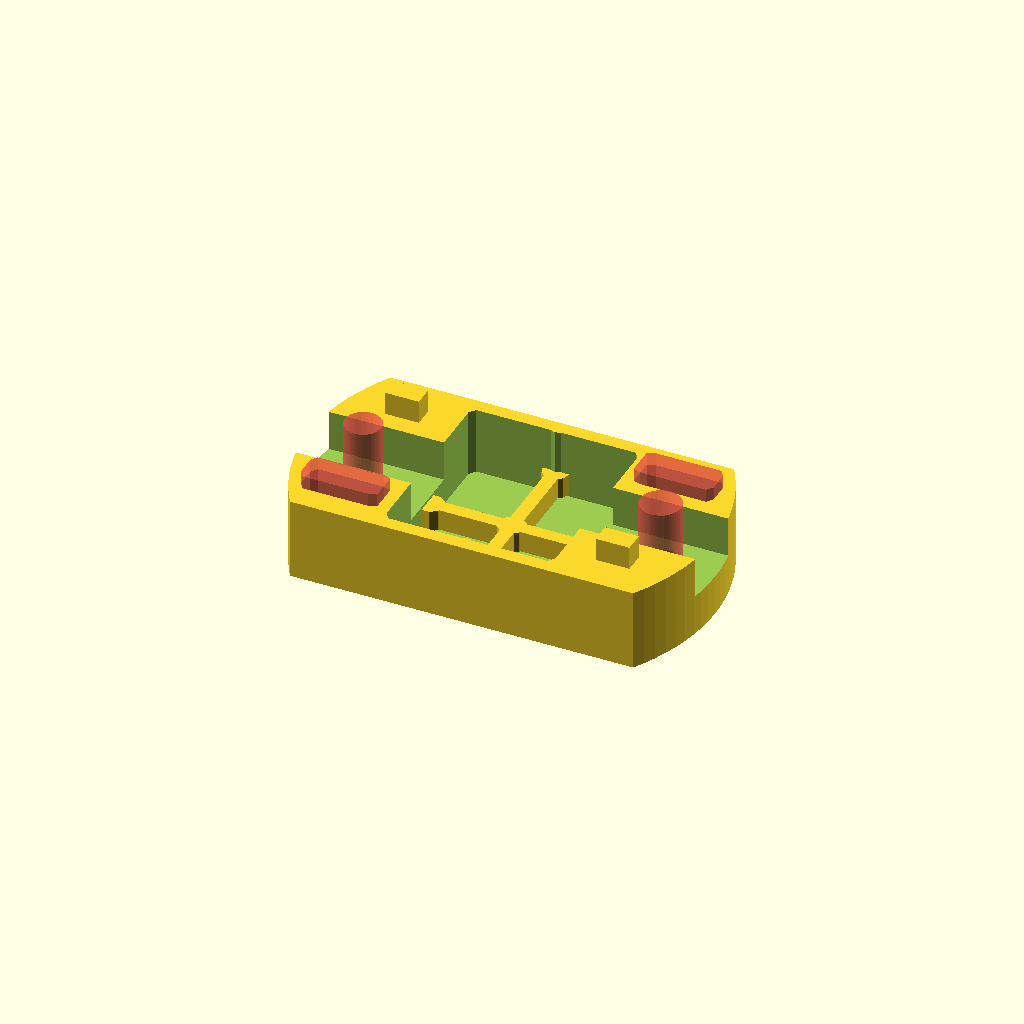
Cell 1: rendered with the file's own defaults.
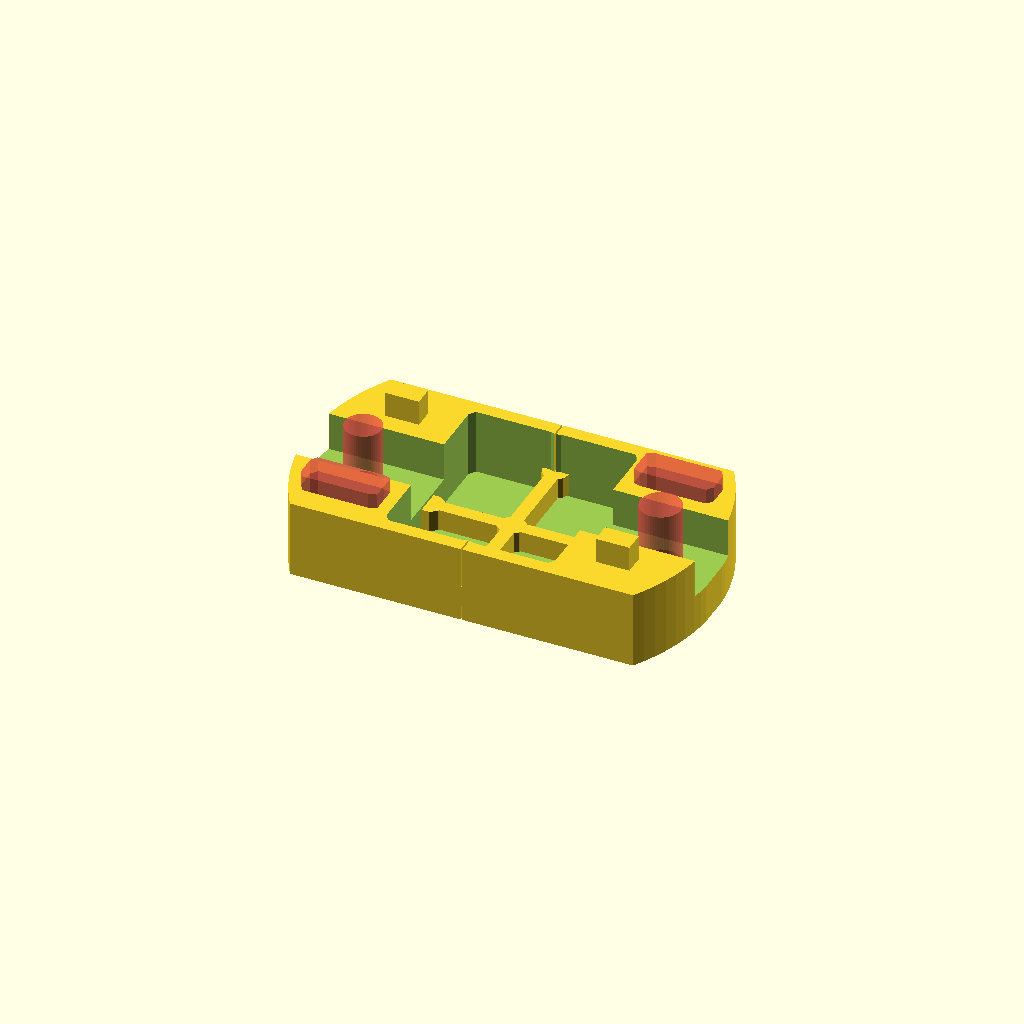
Cell 2: the same model with zff = -0.5.
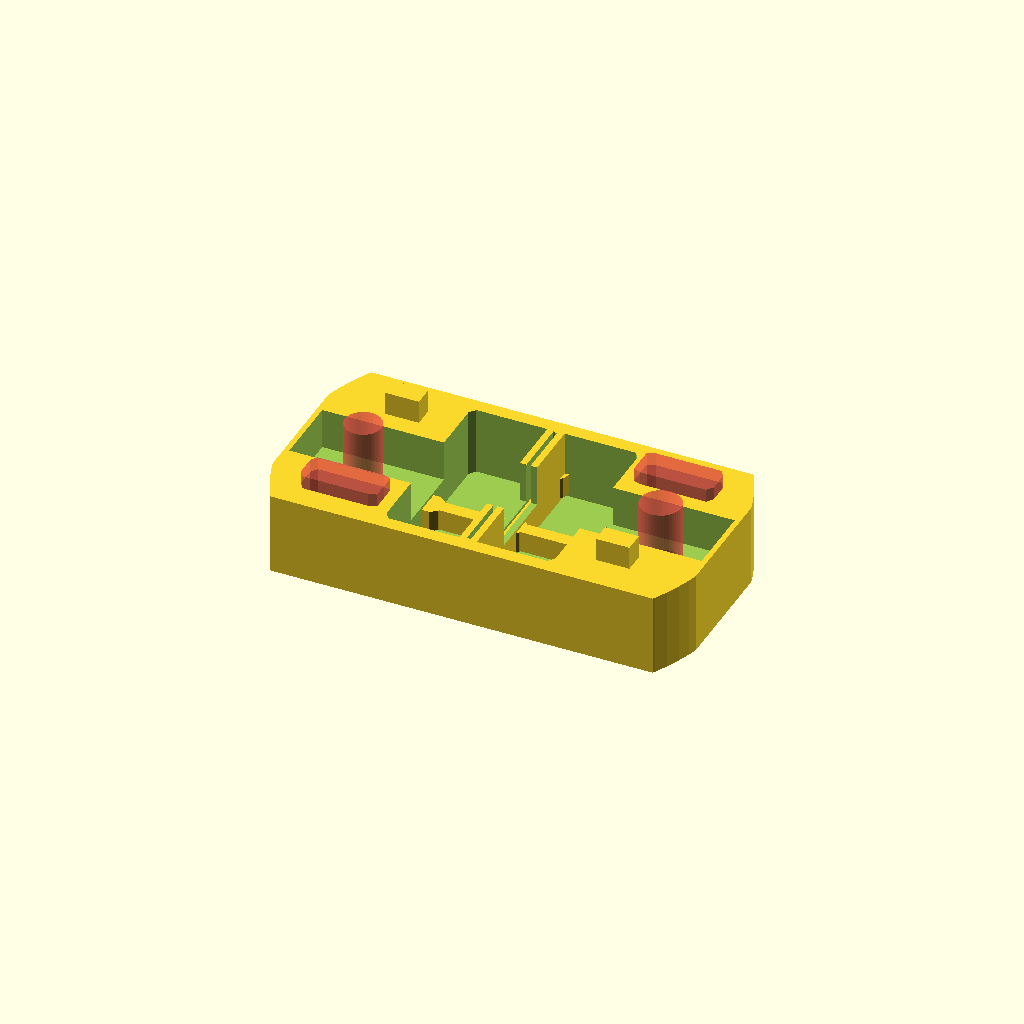
Cell 3: body_length = 65 (everything else at default).
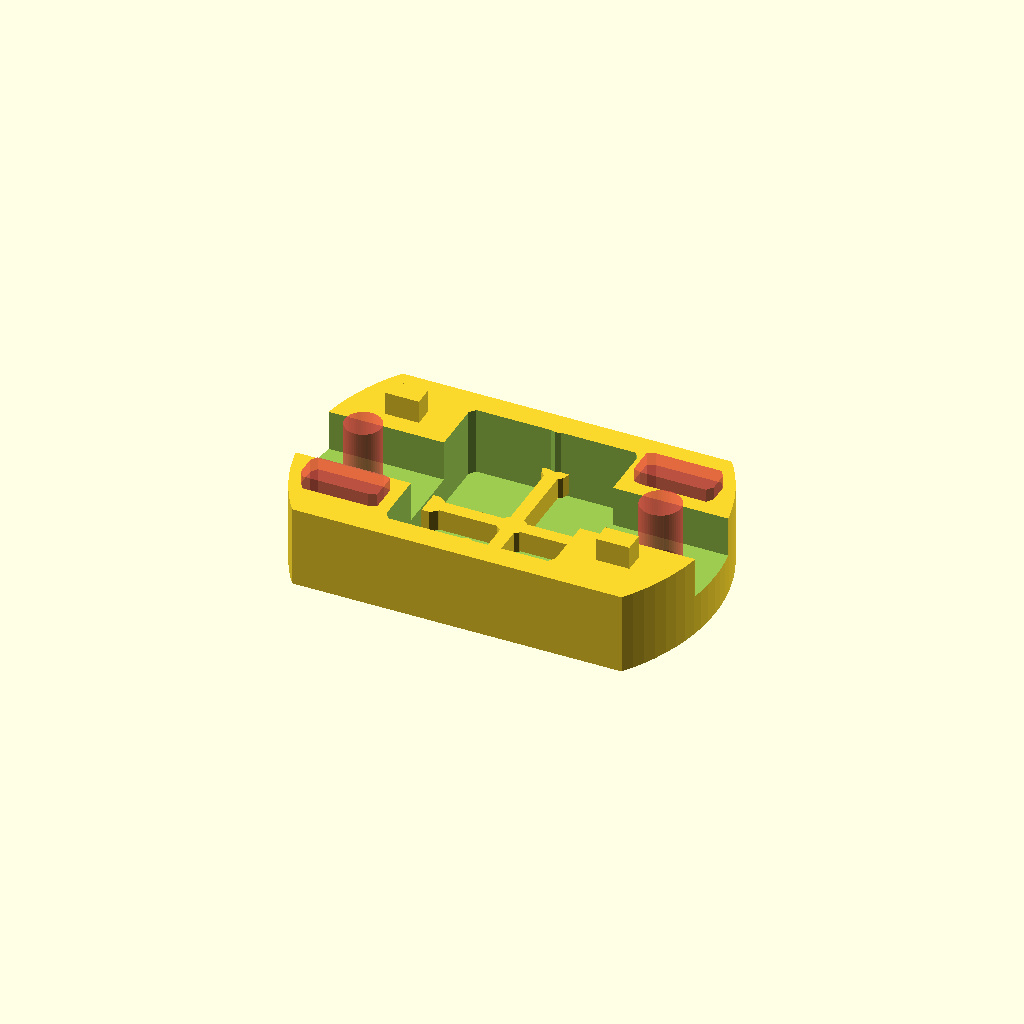
Cell 4: the same model with body_width = 35.
One fixed orthographic camera (rotation 55°, 0°, 25°; colour scheme Cornfield) for every cell.
OpenSCAD source file inputs/thingiverse/files/thing-2174024/files/charge-bar.scad:
// This thing is a simplified version of the Lee MicroDisk for the
// AutoDisk Powder Measure. The original MicroDisk is currently out
// of production.
//
// Warning -- some sanding and fitting will be required.
//
// This is licensed under the creative commons+attribution license
// This was inspired by SBfarmer's design at
// http://www.thingiverse.com/thing:1257156
//
// To fulfil the attribution requirement, please link to:
// http://www.thingiverse.com/thing:2174024

/* [Main] */

// Define cavity size calcuation method
shape=0; // [0:Use Volume Method,1:Use Diameter Method]

// in mm
body_height=12.0; 

// Z axis fudge factor in mm
zff=0.125; //[-0.5:0.05:0.5]

// in mm
body_length=60.0; //[55:0.1:65]

// in mm
body_width=32.0; //[30:0.1:35]

// in mm
leg_length=2.5; //[2:0.1:3]

// in mm
pocket_depth=10.0; //[8:0.1:11]

// Powder drop bar height in mm
slide_height=6.3; //[6:0.1:6.5]

// Powder drop bar width in mm
slide_width=10.46; //[10:0.05:11]

// of first cavity in cc (only works if using volume method)
volume01=0.13; //[0.1:0.01:0.3]

// of second cavity in cc (only works if using volume method)
volume02=0.16; //[0.1:0.01:0.3]

// of first cavity in mm (only works if using diameter method)
diameter01=4.73145; //[4:0.01:10.0]

// of second cavity in mm (only works if using diameter method)
diameter02=9.265; //[4:0.01:10.0]

pi=3.141592653589793;

module half_body()
{
	difference()
	{
		union()
		{
		// Define left half of main body of structure
		intersection()
		{
			translate([15,0,0]) cube([(body_length+zff)/2,body_width,(body_height+zff)],center=true);
			translate([0,0,0])  cylinder(h=(body_height+zff),r=body_length/2,center=true,$fn=100);

		}
		// Let's grow some legs
			translate([20,-9.5,leg_length+2])  cube([5,3,10],center=true);
		}
		// Cut pocket for slide lever
		#minkowski()
		{
			translate([20,10,2]) cube([9.75,3,pocket_depth],center=true);
			cylinder(r=1);
		}
		// Hollow out inside of shell
		translate([0,0,1.5])
		minkowski()
		{
			translate([6,0,0]) cube([11,26,pocket_depth+1],center=true);
			cylinder(r=1);
		}
		// Cut slot for powder drop slide bar
		translate([0,0,slide_height/2]) cube([61,slide_width,slide_height],center=true);
	}
}

module label(text_input)
{
    text(text_input,size=3,center=false);
}
 
difference()
{
	union()
	{
		// Combind left body with right body
		half_body();
		rotate([0,0,180]) half_body();
        
		// Reinforce hollowed out shell
		translate([00,00,-02]) rotate([00,00,90]) cube([02,24,slide_height/2],center=true);
		translate([00,00,-02]) rotate([00,00,00]) cube([02,30,slide_height/2],center=true);

		translate([00,00,-02])  cylinder(h=slide_height/2,r=02,center=true,$fn=10);
		translate([12,00,-02])  cylinder(h=slide_height/2,r=02,center=true,$fn=10);
		translate([-12,00,-02]) cylinder(h=slide_height/2,r=02,center=true,$fn=10);
		translate([00,14,-02])  cylinder(h=slide_height/2,r=02,center=true,$fn=10);
		translate([00,-14,-02]) cylinder(h=slide_height/2,r=02,center=true,$fn=10);
	}
	// Let's make some cavities
    
    if(shape==0) // Use volume to calculate cavity size
	{
		// Determine cavity radius by multiplying volume in cc by 1000 to get cubic mm and soving for r
		#translate([-22,00,00])  cylinder(h=(body_height+zff+slide_height+1),r=sqrt(volume01*1000/(pi*(body_height-slide_height))),center=true,$fn=50);
        #translate([-23,13,-6]) rotate([0,180,180]) linear_extrude(1) label(str(volume01," CC"));
		#translate([+22,00,00])  cylinder(h=(body_height+zff+slide_height+1),r=sqrt(volume02*1000/(pi*(body_height-slide_height))),center=true,$fn=50);
        #translate([23,-13,-6]) rotate([0,180,0]) linear_extrude(1) label(str(volume02," CC"));
	}
	if(shape==1) // Use diameter to calculate cavity size
	{
		// Determine cavity radius by dividing diameter by 2
		#translate([-22,00,-slide_height])  cylinder(h=body_height+zff+slide_height+1,r=diameter01/2,center=false,$fn=50);
        vol01=pi*pow(diameter01/20,2)*(body_height+zff-slide_height+1)/10;
      #translate([-23,13,-6]) rotate([0,180,180]) linear_extrude(1) label(str(vol01," CC"));
		#translate([+22,00,-slide_height])  cylinder(h=body_height+zff+slide_height+1,r=diameter02/2,center=false,$fn=50);
      vol02=pi*pow(diameter02/20,2)*(body_height+zff-slide_height+1)/10;
      #translate([23,-13,-6]) rotate([0,180,0]) linear_extrude(1) label(str(vol02," CC"));
	}
}
Parameter table extracted from the source (name, type, default, range or options):
shape: number, default 0, options 0, 1
body_height: number, default 12
zff: number, default 0.125, range -0.5 to 0.5, step 0.05
body_length: number, default 60, range 55 to 65, step 0.1
body_width: number, default 32, range 30 to 35, step 0.1
leg_length: number, default 2.5, range 2 to 3, step 0.1
pocket_depth: number, default 10, range 8 to 11, step 0.1
slide_height: number, default 6.3, range 6 to 6.5, step 0.1
slide_width: number, default 10.46, range 10 to 11, step 0.05
volume01: number, default 0.13, range 0.1 to 0.3, step 0.01
volume02: number, default 0.16, range 0.1 to 0.3, step 0.01
diameter01: number, default 4.73145, range 4 to 10, step 0.01
diameter02: number, default 9.265, range 4 to 10, step 0.01
pi: number, default 3.141592653589793
